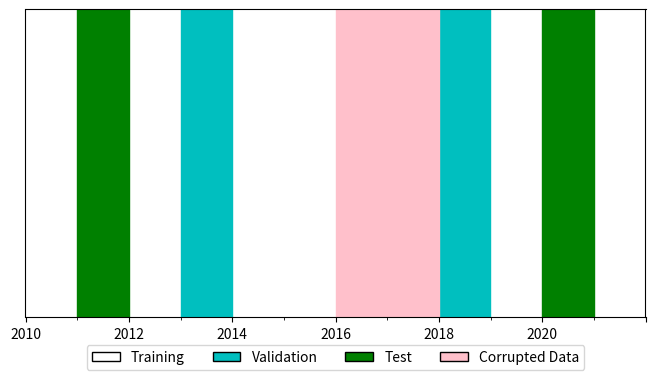

This figure's Python source: (Note: this script raises an exception after producing the figure.)
import pandas as pd
import numpy as np
import matplotlib.pyplot as plt
import datetime
from matplotlib.patches import Patch

idx = pd.date_range('2010-01-01','2021-12-31', freq='D')

data = {'dummy':np.random.rand(len(idx))}

df = pd.DataFrame(data,index=idx)

fig, ax = plt.subplots(1,1,figsize=(8,4))
df['dummy'].plot(ax=ax, lw=0)
ax.set_yticks([])

ax.axvspan(
    datetime.datetime(2011,1,1),
    datetime.datetime(2011,12,31),
    color='g',
)
ax.axvspan(
    datetime.datetime(2020,1,1),
    datetime.datetime(2020,12,31),
    color='g',
)
ax.axvspan(
    datetime.datetime(2013,1,1),
    datetime.datetime(2013,12,31),
    color='c',
)
ax.axvspan(
    datetime.datetime(2018,1,1),
    datetime.datetime(2018,12,31),
    color='c',
)
ax.axvspan(
    datetime.datetime(2016,1,1),
    datetime.datetime(2017,12,31),
    color='pink',
)

legend_elements = [
    Patch(facecolor='white', edgecolor='k',label='Training'),
    Patch(facecolor='c', edgecolor='k',label='Validation'),
    Patch(facecolor='g', edgecolor='k',label='Test'),
    Patch(facecolor='pink', edgecolor='k',label='Corrupted Data'),
]

ax.legend(handles=legend_elements, ncol=4, loc='center', bbox_to_anchor=(.5, -0.13))
fig.savefig('./trnvaltest.pdf',bbox_inches='tight')


fig, axs = plt.subplots(6,2, figsize=(18,12))
for ii_k, (kk, df) in enumerate(dfs.items()):
    df[['tp_0']].plot(ax=axs[ii_k][0])
    df[['volume_bcm']].plot(ax=axs[ii_k][0], secondary_y='PRESENT_STORAGE_TMC', color='k')
    df[['t2m_0']].plot(ax=axs[ii_k][1])
    df[['volume_bcm']].plot(ax=axs[ii_k][1], secondary_y='PRESENT_STORAGE_TMC', color='k')
    axs[ii_k][0].set_ylabel(kk)
    
    for ii in range(2):
        for yrmnth in val_yrmnths:
            year, month = yrmnth.split('-')
            sdt = dt(int(year), int(month),1)
            edt = sdt + relativedelta(months=3)
            axs[ii_k][ii].axvspan(sdt, edt, color='c', alpha=0.25)

        for yrmnth in test_yrmnths:
            year, month = yrmnth.split('-')
            sdt = dt(int(year), int(month),1)
            edt = sdt + relativedelta(months=3)
            axs[ii_k][ii].axvspan(sdt, edt, color='g', alpha=0.25)
plt.show()